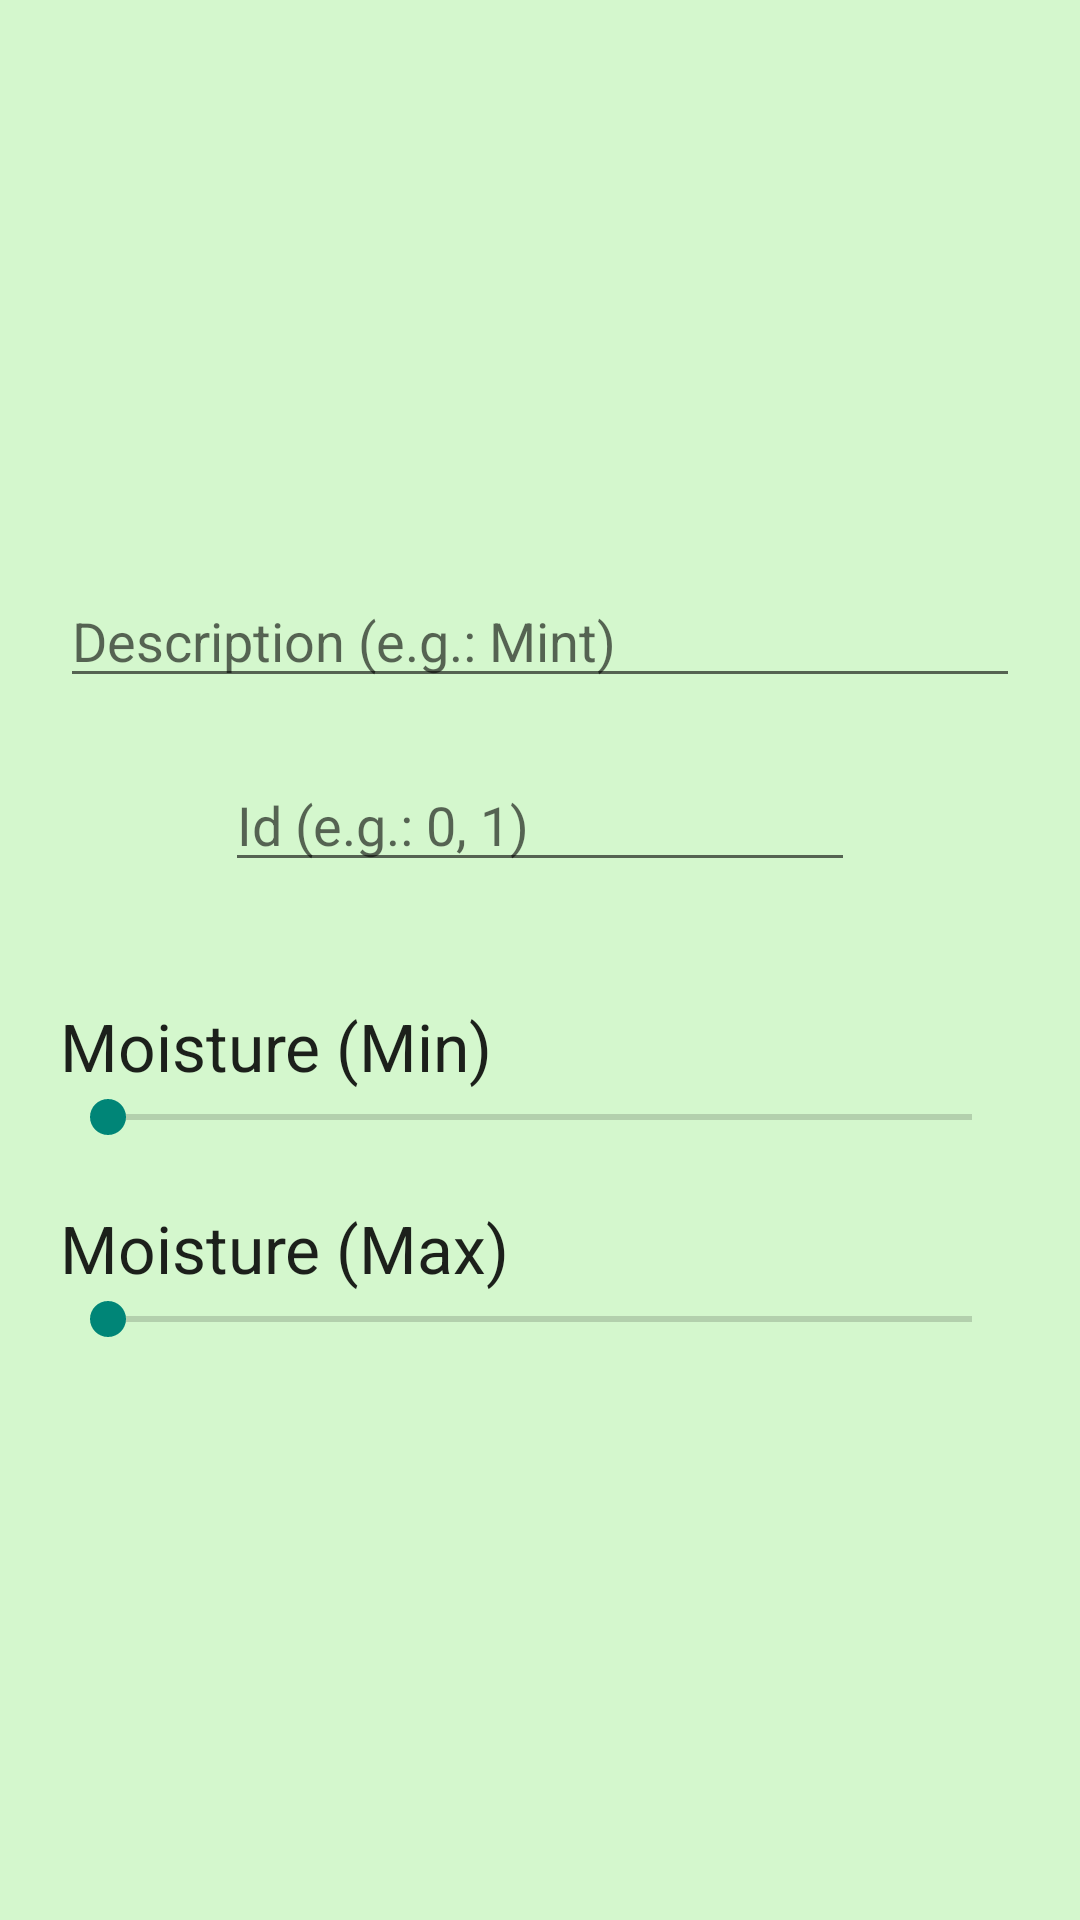

Here is an Android app screen rendered from its layout file. Give the layout XML and the strings, colors and styles it references.
<!-- AndroidManifest.xml: application theme AppTheme -->
<!-- res/layout/new_pot.xml -->
<?xml version="1.0" encoding="utf-8"?>
<LinearLayout xmlns:android="http://schemas.android.com/apk/res/android"
    android:orientation="vertical" android:layout_width="match_parent"
    android:layout_height="match_parent"
    android:gravity="center"
    android:paddingEnd="20dp"
    android:paddingStart="20dp">

    <EditText
        android:layout_width="match_parent"
        android:layout_height="wrap_content"
        android:id="@+id/etxDescription"
        android:layout_marginBottom="20dp"
        android:autoText="false"
        android:hint="@string/new_pot_desct" />

    <EditText
        android:layout_width="wrap_content"
        android:layout_height="wrap_content"
        android:inputType="number"
        android:ems="10"
        android:id="@+id/etxId"
        android:layout_marginBottom="40dp"
        android:hint="@string/new_pot_id" />

    <LinearLayout
        android:orientation="horizontal"
        android:layout_width="match_parent"
        android:layout_height="wrap_content">

        <TextView
            android:layout_width="wrap_content"
            android:layout_height="wrap_content"
            android:textAppearance="?android:attr/textAppearanceLarge"
            android:text="@string/new_pot_min_moist"
            android:id="@+id/txtMinMoisture"
            android:layout_marginRight="20dp" />

        <TextView
            android:layout_width="wrap_content"
            android:layout_height="wrap_content"
            android:textAppearance="?android:attr/textAppearanceLarge"
            android:id="@+id/txtMinMoistVal" />
    </LinearLayout>

    <SeekBar
        android:layout_width="match_parent"
        android:layout_height="wrap_content"
        android:id="@+id/skbMinMoisture"
        android:max="950"
        android:layout_marginBottom="20dp" />

    <LinearLayout
        android:orientation="horizontal"
        android:layout_width="match_parent"
        android:layout_height="wrap_content">

        <TextView
            android:layout_width="wrap_content"
            android:layout_height="wrap_content"
            android:textAppearance="?android:attr/textAppearanceLarge"
            android:text="@string/new_pot_max_moist"
            android:id="@+id/txtMaxMoisture"
            android:layout_marginRight="20dp" />

        <TextView
            android:layout_width="wrap_content"
            android:layout_height="wrap_content"
            android:textAppearance="?android:attr/textAppearanceLarge"
            android:id="@+id/txtMaxMoistVal" />
    </LinearLayout>

    <SeekBar
        android:layout_width="match_parent"
        android:layout_height="wrap_content"
        android:id="@+id/skbMaxMoisture"
        android:max="950" />
</LinearLayout>
<!-- resources referenced by this layout -->
<resources>
  <string name="new_pot_desct">Description (e.g.: Mint)</string>
  <string name="new_pot_id">Id (e.g.: 0, 1)</string>
  <string name="new_pot_max_moist">Moisture (Max)</string>
  <string name="new_pot_min_moist">Moisture (Min)</string>
  <style name="AppTheme" parent="Theme.AppCompat.Light">
          <item name="android:background">#D4F7CD</item>
      </style>
</resources>
